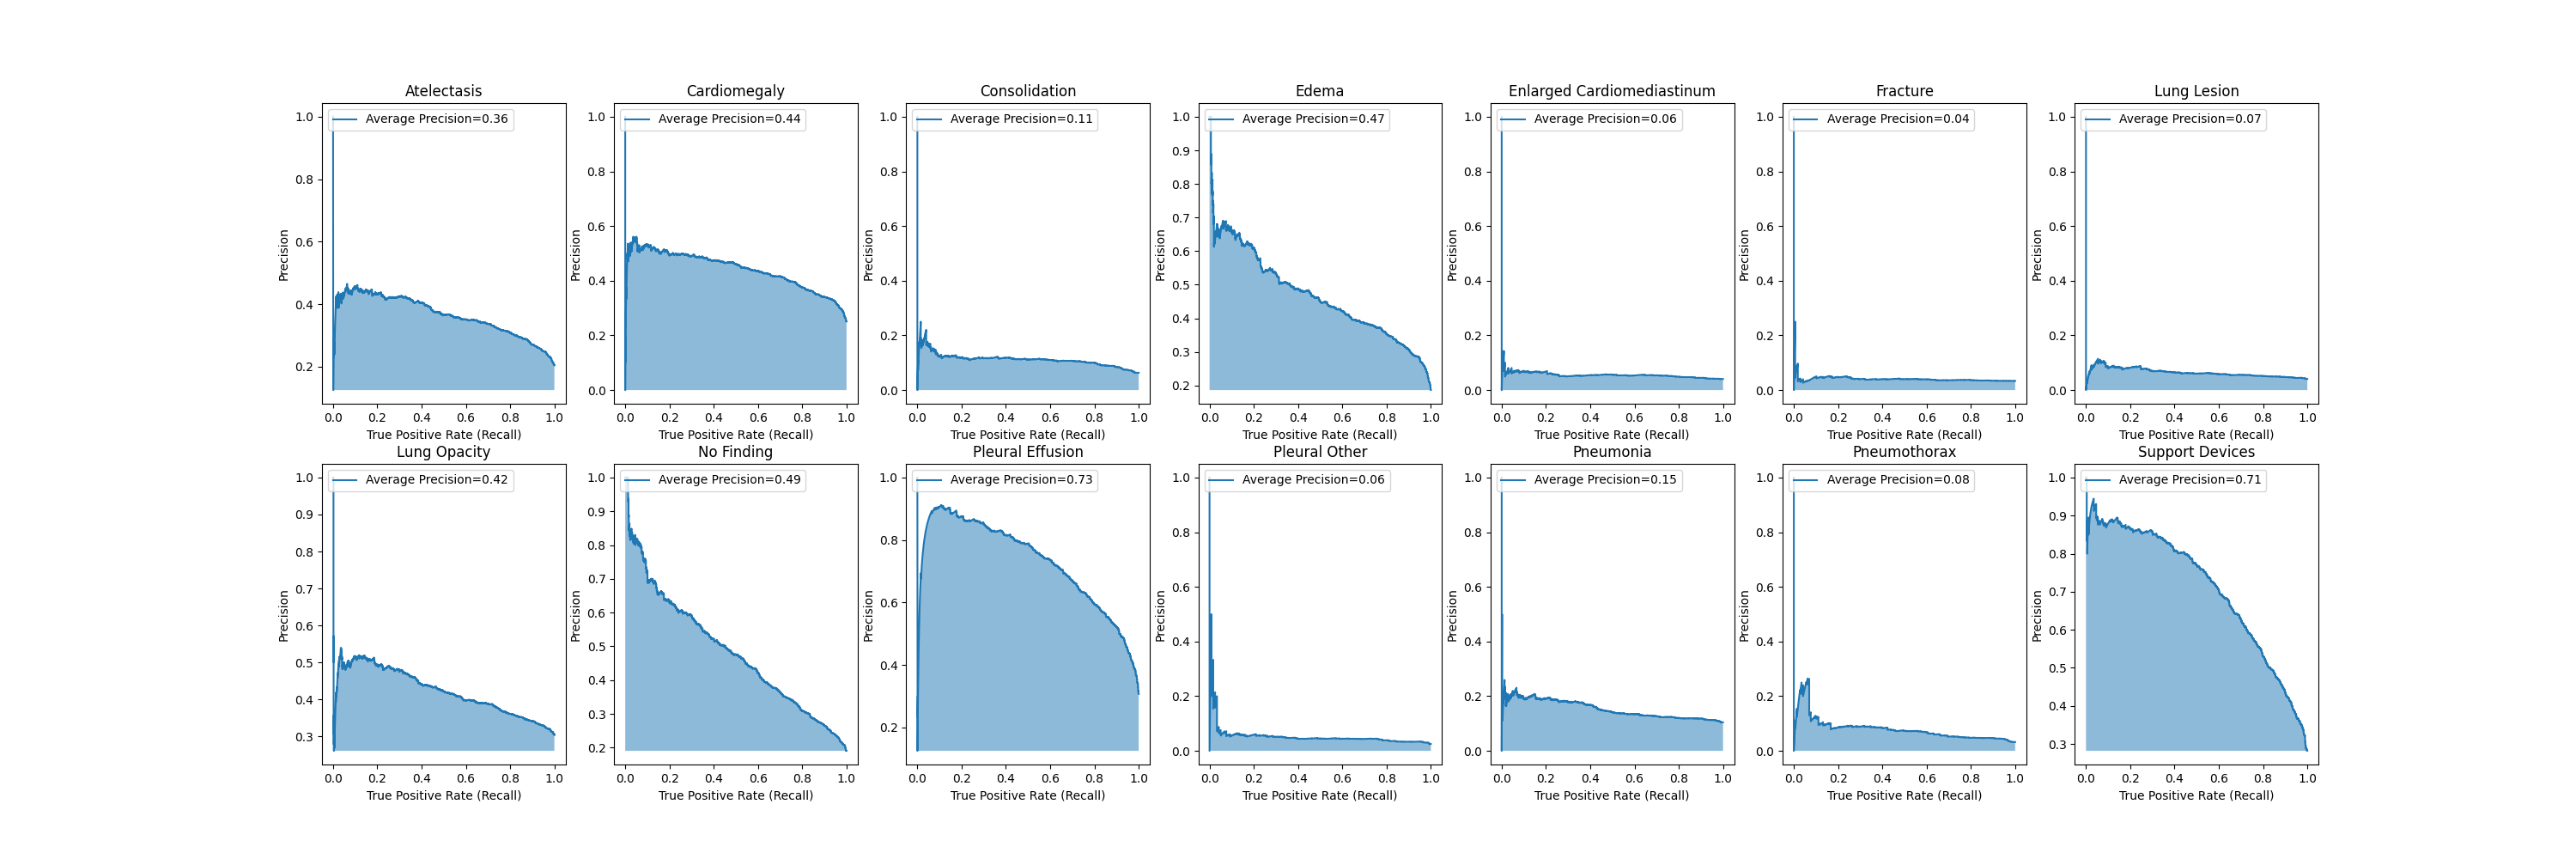

The data file committed next to this chart (first rows):
Label, 0
Atelectasis, 0.3649
Cardiomegaly, 0.441
Consolidation, 0.1126
Edema, 0.4677
Enlarged Cardiomediastinum, 0.05614
Fracture, 0.04151
Lung Lesion, 0.06528
Lung Opacity, 0.4237
No Finding, 0.4855
Pleural Effusion, 0.7281
Pleural Other, 0.05598
Pneumonia, 0.1541
Pneumothorax, 0.08127
Support Devices, 0.7109
